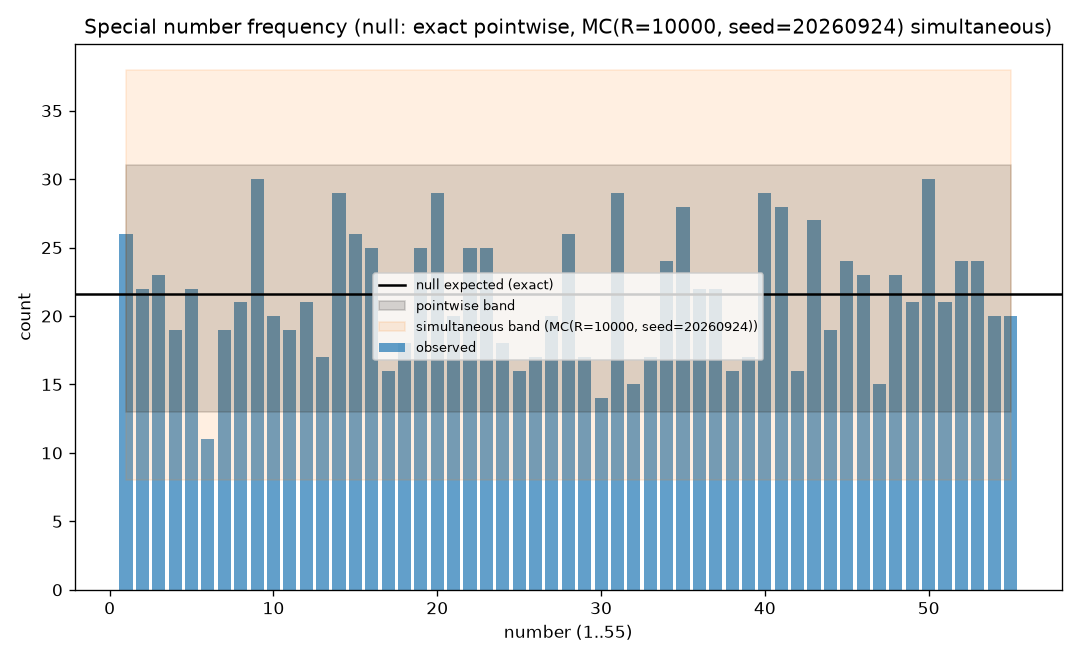

Values plotted in this chart, from the file beside it:
number, parity, band, count, n_draws, rel_freq, wilson_lo, wilson_hi, expected, null_lo, null_hi, z, n_nonmissing, n_missing_special, sim_lo, sim_hi, source_dataset_version, analysis_version, through_draw, override_ref
1, odd, low, 26, 1190, 0.02185, 0.01495, 0.03182, 21.64, 13, 31, 0.9468, 1190, 0, 8, 38, ds_cbdf3834368e, ds_16b6be697acb, 01190, 
2, even, low, 22, 1190, 0.01849, 0.01224, 0.02783, 21.64, 13, 31, 0.0789, 1190, 0, 8, 38, ds_cbdf3834368e, ds_16b6be697acb, 01190, 
3, odd, low, 23, 1190, 0.01933, 0.01291, 0.02884, 21.64, 13, 31, 0.2959, 1190, 0, 8, 38, ds_cbdf3834368e, ds_16b6be697acb, 01190, 
4, even, low, 19, 1190, 0.01597, 0.01025, 0.0248, 21.64, 13, 31, -0.572, 1190, 0, 8, 38, ds_cbdf3834368e, ds_16b6be697acb, 01190, 
5, odd, low, 22, 1190, 0.01849, 0.01224, 0.02783, 21.64, 13, 31, 0.0789, 1190, 0, 8, 38, ds_cbdf3834368e, ds_16b6be697acb, 01190, 
6, even, low, 11, 1190, 0.009244, 0.005169, 0.01648, 21.64, 13, 31, -2.308, 1190, 0, 8, 38, ds_cbdf3834368e, ds_16b6be697acb, 01190, 
7, odd, low, 19, 1190, 0.01597, 0.01025, 0.0248, 21.64, 13, 31, -0.572, 1190, 0, 8, 38, ds_cbdf3834368e, ds_16b6be697acb, 01190, 
8, even, low, 21, 1190, 0.01765, 0.01157, 0.02683, 21.64, 13, 31, -0.1381, 1190, 0, 8, 38, ds_cbdf3834368e, ds_16b6be697acb, 01190, 
9, odd, low, 30, 1190, 0.02521, 0.01772, 0.03576, 21.64, 13, 31, 1.815, 1190, 0, 8, 38, ds_cbdf3834368e, ds_16b6be697acb, 01190, 
10, even, low, 20, 1190, 0.01681, 0.01091, 0.02582, 21.64, 13, 31, -0.355, 1190, 0, 8, 38, ds_cbdf3834368e, ds_16b6be697acb, 01190, 
11, odd, low, 19, 1190, 0.01597, 0.01025, 0.0248, 21.64, 13, 31, -0.572, 1190, 0, 8, 38, ds_cbdf3834368e, ds_16b6be697acb, 01190, 
12, even, low, 21, 1190, 0.01765, 0.01157, 0.02683, 21.64, 13, 31, -0.1381, 1190, 0, 8, 38, ds_cbdf3834368e, ds_16b6be697acb, 01190, 
13, odd, low, 17, 1190, 0.01429, 0.008938, 0.02276, 21.64, 13, 31, -1.006, 1190, 0, 8, 38, ds_cbdf3834368e, ds_16b6be697acb, 01190, 
14, even, low, 29, 1190, 0.02437, 0.01702, 0.03478, 21.64, 13, 31, 1.598, 1190, 0, 8, 38, ds_cbdf3834368e, ds_16b6be697acb, 01190, 
15, odd, low, 26, 1190, 0.02185, 0.01495, 0.03182, 21.64, 13, 31, 0.9468, 1190, 0, 8, 38, ds_cbdf3834368e, ds_16b6be697acb, 01190, 
16, even, low, 25, 1190, 0.02101, 0.01427, 0.03083, 21.64, 13, 31, 0.7298, 1190, 0, 8, 38, ds_cbdf3834368e, ds_16b6be697acb, 01190, 
17, odd, low, 16, 1190, 0.01345, 0.008293, 0.02173, 21.64, 13, 31, -1.223, 1190, 0, 8, 38, ds_cbdf3834368e, ds_16b6be697acb, 01190, 
18, even, low, 18, 1190, 0.01513, 0.009589, 0.02378, 21.64, 13, 31, -0.789, 1190, 0, 8, 38, ds_cbdf3834368e, ds_16b6be697acb, 01190, 
19, odd, low, 25, 1190, 0.02101, 0.01427, 0.03083, 21.64, 13, 31, 0.7298, 1190, 0, 8, 38, ds_cbdf3834368e, ds_16b6be697acb, 01190, 
20, even, low, 29, 1190, 0.02437, 0.01702, 0.03478, 21.64, 13, 31, 1.598, 1190, 0, 8, 38, ds_cbdf3834368e, ds_16b6be697acb, 01190, 
21, odd, low, 20, 1190, 0.01681, 0.01091, 0.02582, 21.64, 13, 31, -0.355, 1190, 0, 8, 38, ds_cbdf3834368e, ds_16b6be697acb, 01190, 
22, even, low, 25, 1190, 0.02101, 0.01427, 0.03083, 21.64, 13, 31, 0.7298, 1190, 0, 8, 38, ds_cbdf3834368e, ds_16b6be697acb, 01190, 
23, odd, low, 25, 1190, 0.02101, 0.01427, 0.03083, 21.64, 13, 31, 0.7298, 1190, 0, 8, 38, ds_cbdf3834368e, ds_16b6be697acb, 01190, 
24, even, low, 18, 1190, 0.01513, 0.009589, 0.02378, 21.64, 13, 31, -0.789, 1190, 0, 8, 38, ds_cbdf3834368e, ds_16b6be697acb, 01190, 
25, odd, low, 16, 1190, 0.01345, 0.008293, 0.02173, 21.64, 13, 31, -1.223, 1190, 0, 8, 38, ds_cbdf3834368e, ds_16b6be697acb, 01190, 
26, even, low, 17, 1190, 0.01429, 0.008938, 0.02276, 21.64, 13, 31, -1.006, 1190, 0, 8, 38, ds_cbdf3834368e, ds_16b6be697acb, 01190, 
27, odd, low, 20, 1190, 0.01681, 0.01091, 0.02582, 21.64, 13, 31, -0.355, 1190, 0, 8, 38, ds_cbdf3834368e, ds_16b6be697acb, 01190, 
28, even, high, 26, 1190, 0.02185, 0.01495, 0.03182, 21.64, 13, 31, 0.9468, 1190, 0, 8, 38, ds_cbdf3834368e, ds_16b6be697acb, 01190, 
29, odd, high, 17, 1190, 0.01429, 0.008938, 0.02276, 21.64, 13, 31, -1.006, 1190, 0, 8, 38, ds_cbdf3834368e, ds_16b6be697acb, 01190, 
30, even, high, 14, 1190, 0.01176, 0.007021, 0.01965, 21.64, 13, 31, -1.657, 1190, 0, 8, 38, ds_cbdf3834368e, ds_16b6be697acb, 01190, 
31, odd, high, 29, 1190, 0.02437, 0.01702, 0.03478, 21.64, 13, 31, 1.598, 1190, 0, 8, 38, ds_cbdf3834368e, ds_16b6be697acb, 01190, 
32, even, high, 15, 1190, 0.01261, 0.007654, 0.02069, 21.64, 13, 31, -1.44, 1190, 0, 8, 38, ds_cbdf3834368e, ds_16b6be697acb, 01190, 
33, odd, high, 17, 1190, 0.01429, 0.008938, 0.02276, 21.64, 13, 31, -1.006, 1190, 0, 8, 38, ds_cbdf3834368e, ds_16b6be697acb, 01190, 
34, even, high, 24, 1190, 0.02017, 0.01359, 0.02983, 21.64, 13, 31, 0.5128, 1190, 0, 8, 38, ds_cbdf3834368e, ds_16b6be697acb, 01190, 
35, odd, high, 28, 1190, 0.02353, 0.01633, 0.0338, 21.64, 13, 31, 1.381, 1190, 0, 8, 38, ds_cbdf3834368e, ds_16b6be697acb, 01190, 
36, even, high, 22, 1190, 0.01849, 0.01224, 0.02783, 21.64, 13, 31, 0.0789, 1190, 0, 8, 38, ds_cbdf3834368e, ds_16b6be697acb, 01190, 
37, odd, high, 22, 1190, 0.01849, 0.01224, 0.02783, 21.64, 13, 31, 0.0789, 1190, 0, 8, 38, ds_cbdf3834368e, ds_16b6be697acb, 01190, 
38, even, high, 16, 1190, 0.01345, 0.008293, 0.02173, 21.64, 13, 31, -1.223, 1190, 0, 8, 38, ds_cbdf3834368e, ds_16b6be697acb, 01190, 
39, odd, high, 17, 1190, 0.01429, 0.008938, 0.02276, 21.64, 13, 31, -1.006, 1190, 0, 8, 38, ds_cbdf3834368e, ds_16b6be697acb, 01190, 
40, even, high, 29, 1190, 0.02437, 0.01702, 0.03478, 21.64, 13, 31, 1.598, 1190, 0, 8, 38, ds_cbdf3834368e, ds_16b6be697acb, 01190, 
41, odd, high, 28, 1190, 0.02353, 0.01633, 0.0338, 21.64, 13, 31, 1.381, 1190, 0, 8, 38, ds_cbdf3834368e, ds_16b6be697acb, 01190, 
42, even, high, 16, 1190, 0.01345, 0.008293, 0.02173, 21.64, 13, 31, -1.223, 1190, 0, 8, 38, ds_cbdf3834368e, ds_16b6be697acb, 01190, 
43, odd, high, 27, 1190, 0.02269, 0.01564, 0.03281, 21.64, 13, 31, 1.164, 1190, 0, 8, 38, ds_cbdf3834368e, ds_16b6be697acb, 01190, 
44, even, high, 19, 1190, 0.01597, 0.01025, 0.0248, 21.64, 13, 31, -0.572, 1190, 0, 8, 38, ds_cbdf3834368e, ds_16b6be697acb, 01190, 
45, odd, high, 24, 1190, 0.02017, 0.01359, 0.02983, 21.64, 13, 31, 0.5128, 1190, 0, 8, 38, ds_cbdf3834368e, ds_16b6be697acb, 01190, 
46, even, high, 23, 1190, 0.01933, 0.01291, 0.02884, 21.64, 13, 31, 0.2959, 1190, 0, 8, 38, ds_cbdf3834368e, ds_16b6be697acb, 01190, 
47, odd, high, 15, 1190, 0.01261, 0.007654, 0.02069, 21.64, 13, 31, -1.44, 1190, 0, 8, 38, ds_cbdf3834368e, ds_16b6be697acb, 01190, 
48, even, high, 23, 1190, 0.01933, 0.01291, 0.02884, 21.64, 13, 31, 0.2959, 1190, 0, 8, 38, ds_cbdf3834368e, ds_16b6be697acb, 01190, 
49, odd, high, 21, 1190, 0.01765, 0.01157, 0.02683, 21.64, 13, 31, -0.1381, 1190, 0, 8, 38, ds_cbdf3834368e, ds_16b6be697acb, 01190, 
50, even, high, 30, 1190, 0.02521, 0.01772, 0.03576, 21.64, 13, 31, 1.815, 1190, 0, 8, 38, ds_cbdf3834368e, ds_16b6be697acb, 01190, 
51, odd, high, 21, 1190, 0.01765, 0.01157, 0.02683, 21.64, 13, 31, -0.1381, 1190, 0, 8, 38, ds_cbdf3834368e, ds_16b6be697acb, 01190, 
52, even, high, 24, 1190, 0.02017, 0.01359, 0.02983, 21.64, 13, 31, 0.5128, 1190, 0, 8, 38, ds_cbdf3834368e, ds_16b6be697acb, 01190, 
53, odd, high, 24, 1190, 0.02017, 0.01359, 0.02983, 21.64, 13, 31, 0.5128, 1190, 0, 8, 38, ds_cbdf3834368e, ds_16b6be697acb, 01190, 
54, even, high, 20, 1190, 0.01681, 0.01091, 0.02582, 21.64, 13, 31, -0.355, 1190, 0, 8, 38, ds_cbdf3834368e, ds_16b6be697acb, 01190, 
55, odd, high, 20, 1190, 0.01681, 0.01091, 0.02582, 21.64, 13, 31, -0.355, 1190, 0, 8, 38, ds_cbdf3834368e, ds_16b6be697acb, 01190, 
